Labelled photos from "dataset_caneca", an image-classification folder in pitherduarte/fastcamp-dados-sinteticos-blender. The possible labels are: empty, full, half full, mostly empty.

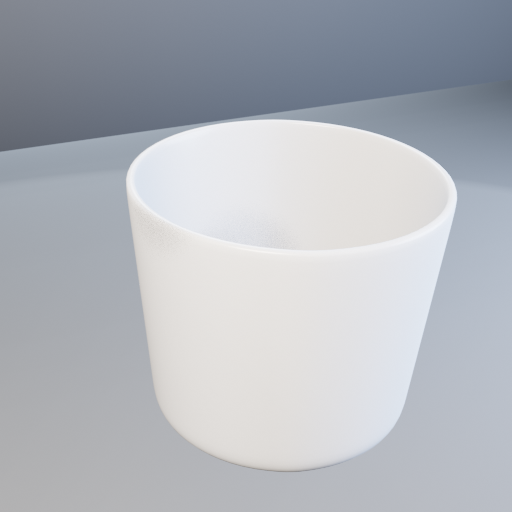
Label: empty

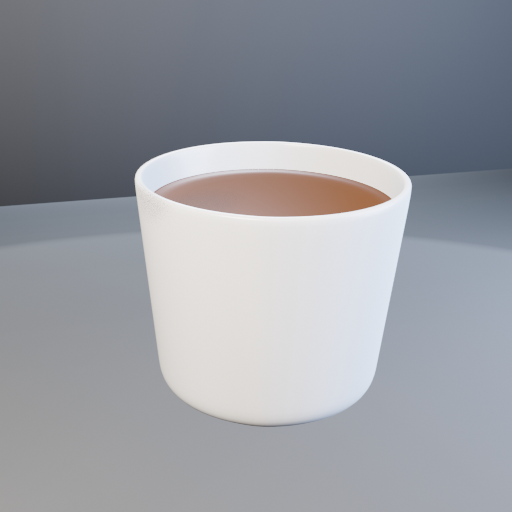
Label: full

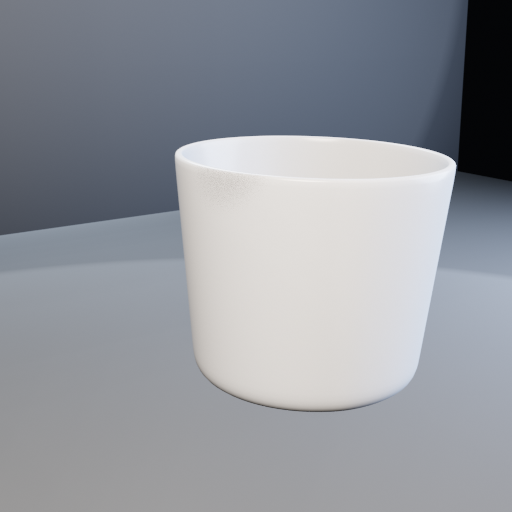
Label: half full

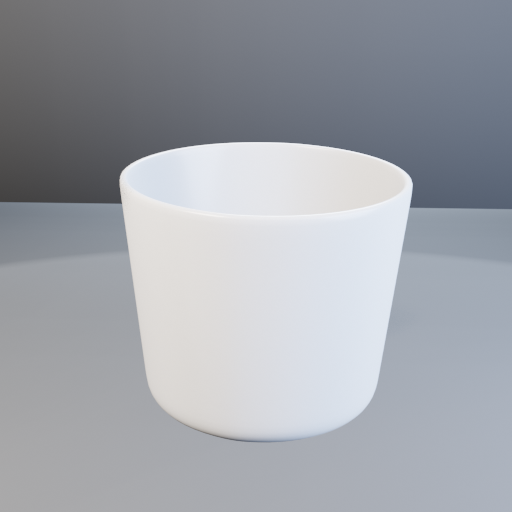
Label: mostly empty

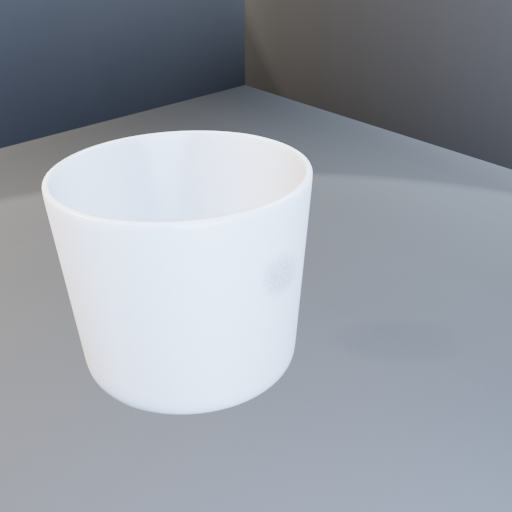
Label: empty

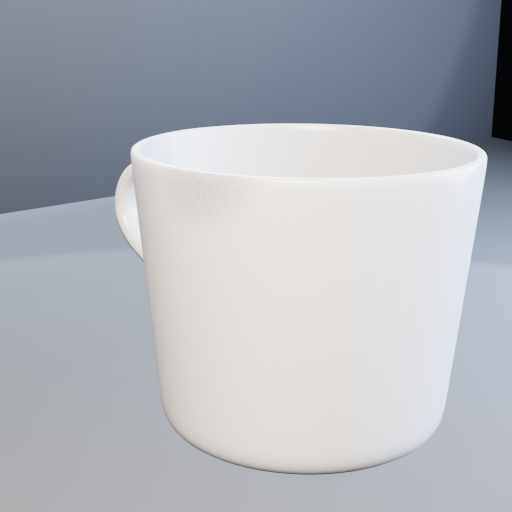
Label: mostly empty
